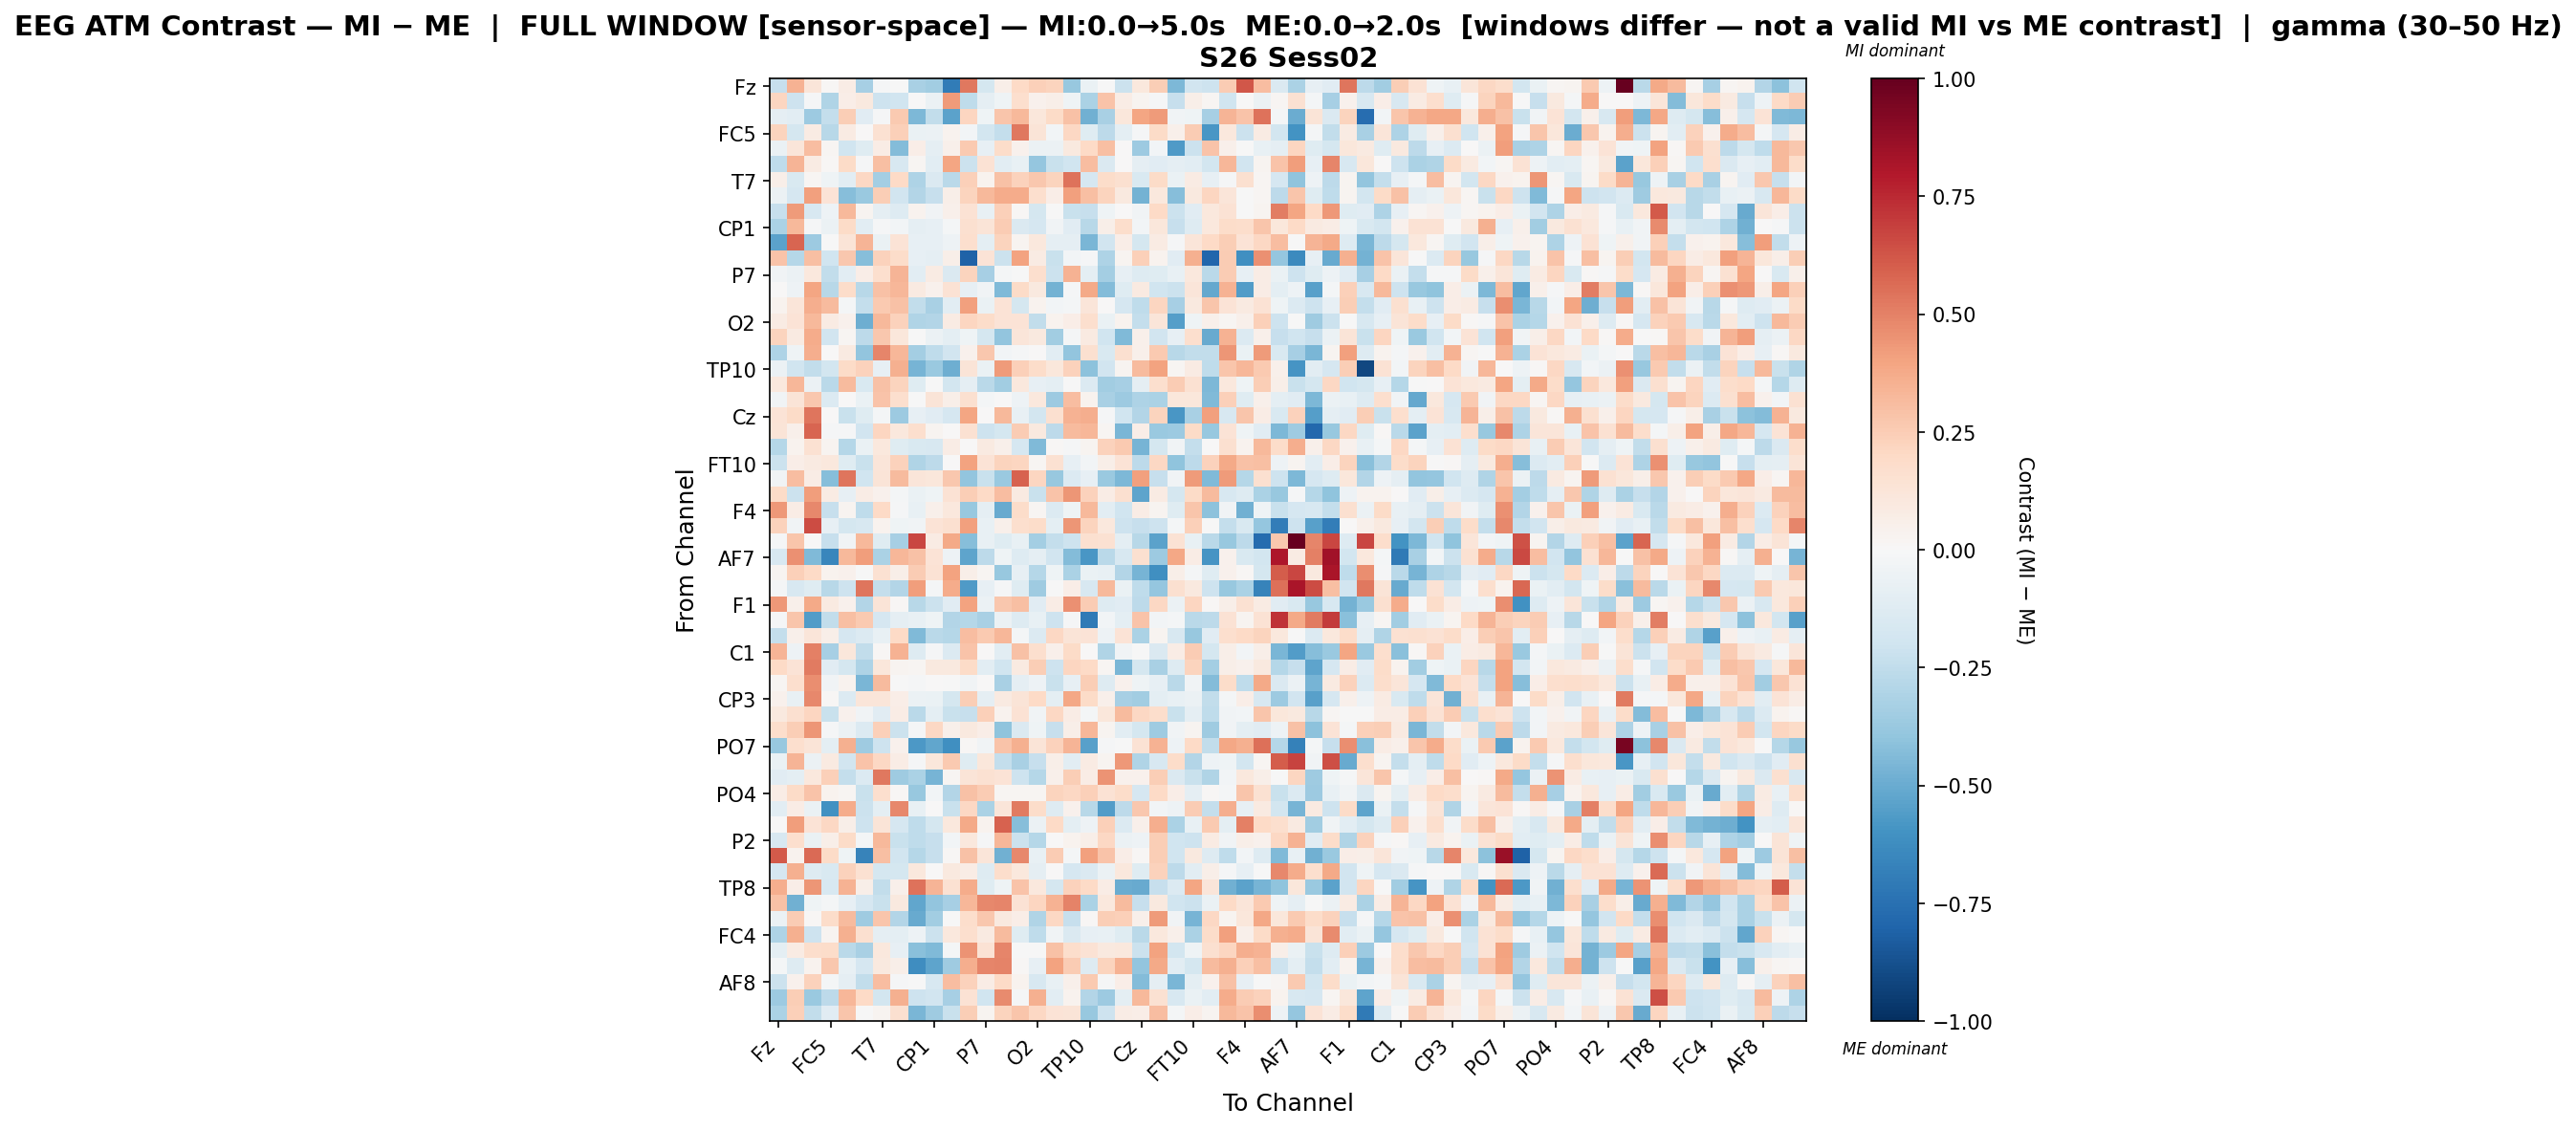

The table this chart was drawn from, first rows:
, Fz, F3, FT9, FC5, FC1, C3, T7, TP9, CP5, CP1, Pz, P3, P7, O1, Oz, O2, P4, P8, TP10, CP6, CP2, Cz, C4
Fz, -0.2326, 0.3443, 0.1248, 0.01541, 0.07562, -0.3298, -0.01443, -0.002099, -0.3264, -0.3451, -0.6982, 0.5236, -0.1764, 0.05683, 0.2004, 0.2374, 0.2235, -0.3779, -0.06568, -0.005557, -0.2129, 0.1021, 0.2478
F3, 0.2169, -0.2081, -0.01075, -0.3017, 0.06853, 0.09429, -0.205, -0.2016, 0.0005517, -0.06202, 0.4226, -0.2501, -0.09256, -0.04527, 0.1706, 0.04091, 0.05711, -0.04418, -0.3126, 0.2838, 0.07475, 0.02926, -0.0102
FT9, -0.08884, -0.1059, -0.3606, -0.2401, 0.2491, -0.1134, -0.01038, 0.2655, -0.4501, -0.2468, -0.5362, 0.2131, -0.04351, 0.2797, 0.3237, 0.1123, 0.1896, 0.2937, -0.4844, -0.3223, 0.1123, 0.3968, 0.4254
FC5, 0.222, -0.1758, 0.08249, -0.2768, 0.0845, 0.00394, 0.1522, 0.2358, -0.06988, -0.06217, 0.03705, -0.02694, -0.1846, -0.2345, 0.5276, 0.1256, -0.02793, 0.2066, -0.1185, -0.2587, -0.09482, -0.01191, 0.1882
FC1, -0.06425, 0.1246, 0.3081, 0.01566, -0.2015, -0.1218, 0.07075, -0.4304, 0.06546, -0.09122, 0.05015, 0.2615, -0.08208, 0.1822, 0.04483, -0.05767, -0.06142, 0.09583, 0.1973, 0.3007, 0.004946, -0.36, -0.02689
C3, -0.2542, 0.3383, 0.08372, 0.01155, 0.1934, -0.01023, 0.3047, -0.1612, 0.02242, -0.1051, 0.3968, -0.2151, 0.1467, -0.1088, -0.07089, -0.3887, -0.2238, -0.1956, 0.3105, -0.1457, 0.005722, -0.09254, -0.1138
T7, 0.05859, -0.1507, 0.02143, -0.04385, -0.106, 0.2038, -0.3401, 0.1992, -0.3117, -0.1481, -0.2692, 0.2358, 0.03891, 0.2901, 0.2289, 0.2685, 0.2196, 0.5397, -0.1677, 0.1806, 0.1573, -0.1549, 0.1953
TP9, -0.05941, -0.1646, 0.4064, 0.1351, -0.4269, -0.3699, 0.2427, -0.1926, -0.2925, -0.2318, 0.06175, 0.2259, 0.3215, 0.3721, 0.3721, 0.167, 0.06663, 0.4078, 0.2975, 0.2224, 0.09936, -0.4701, 0.1057
CP5, -0.2283, 0.4266, -0.1611, -0.04816, 0.3243, 0.02887, -0.09349, -0.1269, 0.03761, -0.03566, 0.04947, 0.1413, -0.07065, 0.2364, 0.008903, -0.1741, -0.00573, -0.2196, -0.2314, -0.04409, 0.002685, -0.03163, 0.2027
CP1, -0.3157, 0.3267, -0.009929, -0.05905, 0.1952, -0.1046, -0.01418, -0.0297, -0.08624, -0.08437, -0.01631, 0.1619, 0.1297, 0.2508, -0.1471, -0.1661, -0.03667, -0.1112, -0.2807, 0.05828, 0.1795, -0.02778, 0.1129
Pz, -0.532, 0.5858, -0.3665, -0.00781, 0.1255, 0.3428, -0.06262, 0.136, -0.08388, -0.07838, -0.05457, 0.1696, -0.09455, 0.2226, 0.02372, 0.1091, -0.0904, -0.0917, -0.4552, -0.1923, 0.06396, -0.1739, 0.08134
P3, 0.2846, -0.2844, 0.2994, -0.2005, 0.2673, -0.4231, 0.2301, 0.1838, -0.08568, -0.08999, 0.05998, -0.8056, 0.1394, -0.2147, 0.4055, 0.08296, -0.2233, -0.02897, -0.01052, -0.3052, 0.02629, 0.2374, 0.03343
P7, -0.03382, -0.05754, 0.1046, -0.2478, -0.1089, 0.06561, 0.1706, 0.3404, -0.1056, 0.08053, -0.1483, 0.2246, -0.3331, -0.01653, -0.005358, 0.168, -0.2116, 0.3512, -0.09496, -0.3419, -0.08457, -0.1284, -0.1173
O1, 0.003799, -0.04798, 0.3979, -0.2759, 0.1863, -0.2766, 0.296, 0.329, 0.0888, 0.04191, 0.1415, -0.07927, -0.03417, -0.4381, 0.1906, 0.1011, -0.4764, -0.01468, 0.3776, -0.4347, -0.1176, 0.08632, -0.1975
Oz, 0.03872, 0.1217, 0.3625, 0.3134, -0.01847, -0.24, 0.2644, 0.2922, -0.2437, -0.3245, -0.1083, 0.4083, -0.06601, 0.1403, -0.1793, 0.03412, -0.02638, -0.0181, 0.1245, 0.004748, -0.1709, -0.2503, 0.214
O2, 0.08297, 0.1348, 0.3203, 0.08168, 0.04298, -0.4869, 0.3242, 0.2337, -0.303, -0.2892, 0.08526, 0.2185, 0.1804, 0.1351, 0.1334, -0.2462, 0.03253, 0.06535, 0.1674, -0.06608, 0.03629, -0.2372, 0.1175
P4, 0.2209, 0.08878, 0.3732, -0.1912, 0.02009, -0.261, 0.272, 0.1153, -0.001622, -0.06124, -0.09547, -0.04053, -0.1753, -0.3973, 0.1232, 0.09495, -0.3492, -0.02129, 0.08815, -0.1955, -0.4438, 0.04802, -0.1895
P8, -0.3094, -0.04398, 0.367, 0.006219, 0.08754, -0.3934, 0.4912, 0.3315, -0.3435, -0.2565, -0.1908, 0.04645, 0.2724, -0.02422, -0.01556, 0.0009596, -0.1035, -0.3965, 0.1613, -0.1555, 0.1617, 0.05318, 0.264
TP10, -0.06213, -0.1957, -0.2423, -0.1804, 0.1945, 0.23, -0.08107, 0.3516, -0.4626, -0.3723, -0.4857, 0.1298, -0.06749, 0.4265, 0.2367, 0.1823, 0.1104, 0.2333, -0.4102, -0.1885, 0.02536, 0.3203, 0.4057
CP6, 0.1048, 0.3326, -0.05589, -0.268, 0.3139, -0.15, 0.291, 0.2217, -0.1208, -0.002629, -0.1819, -0.08697, -0.2705, -0.3493, 0.1016, -0.08366, -0.09585, -0.004551, -0.1329, -0.3442, -0.3336, -0.09094, 0.1677
CP2, -0.03527, 0.1251, 0.268, -0.1398, 0.004988, -0.06618, 0.2868, 0.1693, -0.006408, 0.1296, 0.05517, 0.1568, -0.0175, 0.006642, -0.05338, 0.1041, -0.3668, 0.307, 0.03638, -0.3207, -0.3602, -0.3059, -0.3131
Cz, 0.1371, 0.195, 0.5337, 0.006816, -0.2194, -0.1233, -0.02104, -0.3671, -0.08197, -0.1133, -0.1678, 0.3967, 0.007047, 0.3238, -0.07248, -0.1865, 0.1564, 0.3478, 0.3654, -0.01326, -0.1963, -0.291, 0.2197
C4, 0.1269, 0.04691, 0.5851, -0.009719, -0.01558, -0.1948, 0.216, 0.1017, 0.1641, 0.03108, 0.0045, 0.1522, -0.2043, -0.1721, 0.255, 0.1008, -0.2611, 0.3141, 0.3347, 0.02153, -0.4568, 0.06987, -0.3687
T8, -0.2837, 0.03193, 0.1488, 0.03085, -0.2855, -0.06597, 0.1038, -0.1198, -0.1514, -0.1586, 0.0747, 0.0007064, 0.08853, 0.04925, -0.1701, -0.4438, 0.01274, -0.009397, 0.02353, 0.2307, 0.2655, -0.4684, -0.1733
FT10, -0.2176, 0.06355, 0.09255, 0.1018, -0.118, -0.2189, 0.1243, 0.2327, -0.2982, -0.2617, 0.005902, 0.4062, 0.1383, 0.221, 0.2127, 0.01897, 0.1562, -0.08075, -0.02861, 0.06123, 0.1331, -0.2581, 0.2042
FC6, -0.03173, 0.3079, 0.07681, -0.424, 0.5376, -0.2006, 0.1264, 0.3143, 0.1206, 0.1124, 0.2708, -0.398, -0.2252, -0.3698, 0.5916, 0.2166, -0.3812, -0.1406, -0.07878, -0.3718, -0.4455, 0.4073, -0.2309
FC2, 0.195, -0.2133, 0.4171, 0.08392, -0.08215, 0.07667, 0.04649, -0.0214, -0.06941, -0.0459, 0.1435, 0.2445, 0.2, 0.3068, 0.0915, -0.2219, 0.2884, 0.4396, 0.2321, 0.07148, 0.1571, -0.5303, 0.08401
F4, 0.4354, 0.07391, 0.4831, -0.2326, 0.02616, -0.2541, 0.202, -0.008037, -0.0776, 0.05093, 0.1079, -0.3781, -0.09204, -0.5073, 0.1809, 0.0214, -0.1365, -0.0393, 0.3278, -0.1052, -0.1964, 0.0715, 0.0237
F8, 0.2324, -0.03439, 0.6496, -0.0851, -0.1745, -0.1626, 0.03799, -0.04598, -0.03845, 0.1401, 0.1573, 0.4095, -0.07057, 0.04965, 0.1685, 0.1827, -0.09643, 0.4398, 0.2194, 0.1054, -0.2067, -0.2324, -0.2059
Fp2, -0.01212, 0.2808, 0.005534, -0.2272, -0.0381, 0.3224, -0.1177, -0.3301, 0.6674, 0.07849, 0.3816, -0.4244, -0.0737, -0.1247, -0.07622, -0.3368, -0.2376, -0.2108, 0.1589, 0.1521, -0.09389, -0.2743, -0.5385
AF7, -0.1617, 0.4609, -0.4441, -0.6511, 0.3209, 0.4165, -0.3188, 0.3298, 0.2925, 0.1392, -0.05391, -0.5312, -0.2638, -0.04442, -0.1309, -0.08607, -0.1897, -0.4324, -0.5811, -0.2685, -0.1631, 0.1631, -0.3605
AF3, 0.02436, 0.2401, 0.1966, 0.03746, 0.0462, -0.006219, 0.1554, 0.05491, 0.2569, 0.1436, 0.4056, 0.05682, 0.01743, -0.3823, -0.08415, -0.2824, -0.04295, -0.3133, -0.069, -0.07245, -0.2921, -0.4658, -0.6168
AFz, -0.01841, -0.1568, -0.1186, -0.2769, -0.2051, 0.534, -0.2346, -0.2948, 0.4188, -0.01794, 0.374, -0.5656, -0.08002, -0.01453, -0.123, -0.3592, -0.006835, 0.0689, -0.1638, 0.3235, -0.06542, -0.2532, -0.3838
F1, 0.4347, 0.04856, 0.3796, 0.09323, 0.03942, -0.2902, 0.1277, 0.01297, -0.2757, -0.2169, -0.1164, 0.3998, -0.06187, 0.2721, 0.2977, -0.1115, 0.0737, 0.4535, 0.2515, -0.1291, -0.1166, -0.2636, 0.2085
FT7, -0.01017, 0.2748, -0.5547, -0.2434, 0.3011, 0.2613, -0.1651, -0.08778, -0.07047, -0.04269, -0.2898, -0.2816, -0.3203, -0.06038, -0.131, -0.07051, -0.2049, -0.008079, -0.7075, -0.02769, -0.09925, 0.2873, -0.02822
FC3, -0.2416, 0.05069, 0.1211, 0.05797, -0.1672, -0.1358, -0.07619, 0.1957, -0.4436, -0.2729, -0.2886, 0.3068, 0.26, 0.3343, -0.01811, -0.1354, 0.207, 0.1302, 0.1387, -0.05468, 0.1362, -0.3128, 0.02942
C1, 0.3421, -0.05099, 0.5042, -0.3335, 0.1164, -0.2439, 0.01389, 0.3497, -0.1304, -0.01156, -0.135, 0.285, 0.002894, -0.1065, 0.2966, 0.1719, 0.04793, 0.1902, 0.005285, -0.2982, -0.03131, -0.0007112, -0.1454
C5, 0.1964, 0.1393, 0.5167, -0.1132, -0.1793, -0.3077, 0.1144, 0.02878, 0.02157, 0.09944, 0.09696, 0.1919, -0.1076, -0.1955, 0.08746, 0.2433, -0.2068, 0.2133, 0.2008, 0.01747, -0.4599, -0.1744, -0.3278
TP7, 0.01909, 0.1663, 0.4665, -0.03135, 0.03892, -0.4541, 0.3172, -0.007606, -0.0143, 0.0001442, -0.002792, -0.0353, 0.003384, -0.3281, -0.09351, -0.05, -0.2197, -0.07952, 0.2449, -0.1296, 0.04634, -0.04015, -0.08246
CP3, 0.04198, -0.07446, 0.4776, 0.01287, -0.1371, 0.1178, 0.1188, 0.06317, -0.0592, -0.06324, -0.1789, 0.2426, -0.08748, 0.08659, 0.1257, 0.1978, -0.09695, 0.3875, 0.1917, 0.05453, -0.3322, -0.3496, -0.09533
P1, 0.09945, 0.1633, 0.2136, -0.2215, 0.04311, -0.03835, -0.1131, 0.07616, -0.2724, -0.09502, -0.221, -0.2299, 0.2421, 0.03865, 0.1457, -0.03237, 0.2083, 0.07177, -0.01924, 0.1121, 0.3165, 0.2043, 0.1756
P5, 0.1744, 0.2463, 0.4445, -0.01361, -0.05676, -0.1372, 0.2408, -0.2163, -0.01111, 0.2078, 0.05217, 0.09619, 0.06255, -0.401, -0.145, -0.04449, -0.2302, 0.05712, 0.3343, 0.02814, -0.1071, -0.1794, -0.3587
PO7, -0.3812, 0.1691, 0.1312, -0.09461, 0.3526, -0.3553, -0.2069, 0.04096, -0.5724, -0.5226, -0.6113, 0.01039, -0.03248, 0.2868, 0.3566, 0.1308, 0.2294, 0.3377, -0.5449, -0.01208, -0.002021, 0.1443, 0.3508
PO3, -0.06969, 0.3369, -0.05986, 0.09064, -0.1903, 0.287, 0.2081, 0.0773, -0.01036, 0.1168, 0.258, -0.119, 0.1117, -0.2393, -0.3205, -0.2266, 0.06057, -0.1041, 0.08205, 0.02757, 0.4373, -0.2984, -0.1605
POz, -0.1164, -0.09885, 0.1067, 0.2374, -0.2406, -0.1346, 0.5301, -0.354, -0.3173, -0.4685, 0.0204, 0.1266, 0.1517, 0.1372, -0.2073, -0.2882, 0.05465, 0.2422, 0.07232, 0.4458, 0.0468, 0.04061, 0.2454
PO4, 0.07418, 0.1938, 0.2821, 0.03882, 0.02109, -0.2197, 0.1694, 0.008624, -0.3805, -0.03098, -0.2924, 0.2902, 0.2533, 0.01677, 0.01966, 0.01808, 0.2188, 0.2075, 0.2375, 0.1464, 0.1818, -0.1673, 0.1986
PO8, -0.1074, 0.07809, -0.0667, -0.6077, 0.3703, -0.2133, -0.09517, 0.4826, -0.0749, 0.005818, -0.2235, 0.2032, -0.3138, 0.1205, 0.5202, 0.1866, -0.125, 0.03945, -0.2745, -0.559, -0.263, 0.2666, -0.02645
P6, 0.006245, 0.4209, 0.1378, 0.2082, 0.0623, -0.2068, 0.1313, -0.1642, -0.2524, -0.177, 0.1062, 0.3782, 0.03126, 0.5861, -0.4261, -0.06136, 0.2027, -0.09566, -0.05181, 0.2394, -0.1351, 0.04822, 0.3627
P2, -0.1623, 0.1717, -0.06808, 0.05976, 0.1884, -0.02342, 0.326, -0.2201, -0.2559, -0.2312, -0.02976, 0.1049, -0.01525, 0.3356, -0.2125, -0.2876, 0.0009755, 0.03486, 0.05977, 0.2041, -0.05965, -0.05201, 0.2422
CPz, 0.6103, 0.03257, 0.5701, 0.1905, -0.0424, -0.6674, 0.2994, -0.192, -0.284, -0.2284, 0.009888, 0.2948, 0.1236, -0.4829, 0.4819, -0.07401, 0.2528, -0.0174, 0.4085, 0.2823, 0.06795, 0.01436, 0.2492
CP4, -0.1684, 0.3561, -0.1278, -0.155, 0.2293, 0.1562, -0.1722, -0.1743, 0.1069, 0.007175, 0.09953, 0.0723, -0.1253, 0.1752, 0.1047, -0.09001, 0.003849, -0.1658, -0.1445, -0.05613, 0.1042, -0.1214, 0.2272
TP8, 0.3652, 0.06786, 0.4424, -0.1601, 0.346, 0.06024, -0.2482, 0.04766, 0.5466, 0.3384, 0.1537, 0.369, -0.1242, -0.04291, 0.2871, 0.1059, -0.1725, 0.2286, 0.2022, 0.07245, -0.4931, -0.5038, -0.2326
C6, 0.2943, -0.4807, -0.03997, -0.02195, -0.07964, -0.1682, -0.2233, 0.1011, -0.5187, -0.3916, -0.3301, 0.3357, 0.4829, 0.4878, 0.1471, 0.217, 0.3461, 0.4935, -0.3196, 0.1087, 0.3166, -0.2313, 0.09972
C2, -0.05961, 0.2564, 0.01075, 0.1838, 0.3133, -0.3521, 0.2804, -0.2936, -0.5013, -0.3464, -0.003937, 0.1762, 0.2702, 0.09445, 0.06663, -0.2981, 0.2068, -0.2316, 0.01346, 0.2478, 0.2364, 0.04688, 0.4284
FC4, -0.3087, 0.3521, -0.2078, 0.0299, 0.3554, 0.1593, -0.08792, -0.09913, -0.04726, -0.2117, 0.1024, 0.1672, 0.08912, 0.3182, -0.1225, -0.2505, -0.03867, -0.1449, -0.08503, -0.07628, -0.1187, -0.2719, 0.1022
FT8, -0.09404, 0.08336, 0.1749, 0.182, -0.2716, -0.3256, 0.1071, -0.07892, -0.4168, -0.4429, -0.01579, 0.4457, 0.1439, 0.4879, -6.669273684925211e-05, -0.007311, 0.2933, 0.1722, 0.1438, 0.1001, 0.1059, -0.2175, 0.4013
F6, -0.01648, -0.1293, 0.03357, 0.2671, -0.07631, -0.1647, 0.1014, 0.05495, -0.6247, -0.5267, -0.3589, 0.3619, 0.4845, 0.4951, 0.009972, -0.08521, 0.404, 0.2573, -0.1275, 0.2232, 0.3484, -0.3973, 0.3823
AF8, -0.2154, 0.04196, 0.2307, -0.01872, -0.09234, -0.2475, 0.3097, -0.01164, -0.001876, -0.1573, 0.3058, 0.2318, 0.076, 0.1956, 0.03354, -0.1567, -0.07714, 0.04729, 0.2593, -0.01074, 0.06271, -0.4343, -0.08884
AF4, -0.3652, 0.2427, -0.3677, -0.2585, 0.3312, 0.1996, -0.1855, 0.3582, -0.205, -0.1927, -0.3347, 0.1472, -0.2024, 0.4757, -0.01127, 0.3527, -0.1073, 0.03892, -0.2945, -0.3644, -0.09874, 0.3236, 0.1525
FCz, -0.3179, 0.2394, -0.2468, -0.1117, 0.2748, -0.007427, 0.02957, 0.1566, -0.4578, -0.3587, -0.2203, 0.2486, 0.02547, 0.2233, 0.2798, 0.2108, 0.139, 0.1285, -0.3818, -0.2101, 0.07803, 0.0661, 0.309
